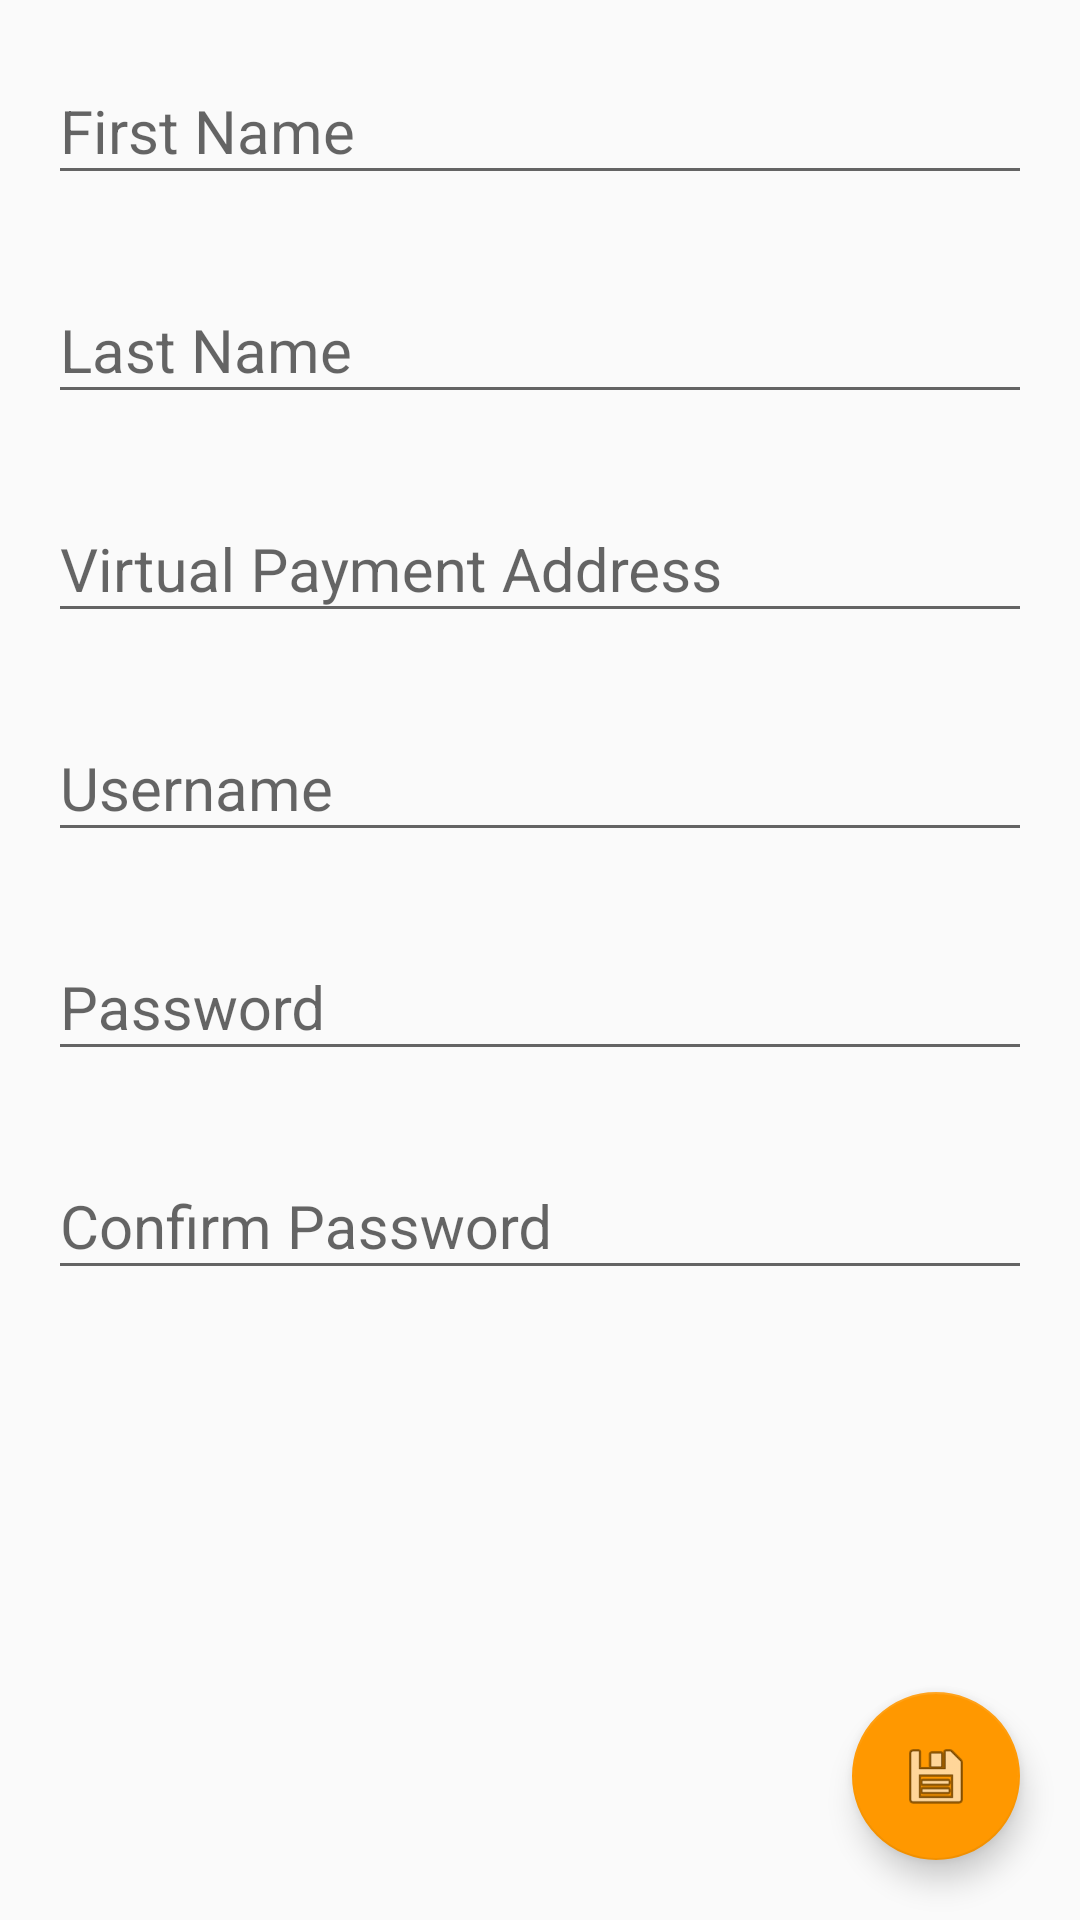

Produce the Android XML layout that renders to this screen, including the resource entries it uses.
<!-- AndroidManifest.xml: activity theme AppThemeBar -->
<!-- res/layout/activity_registration.xml -->
<RelativeLayout xmlns:android="http://schemas.android.com/apk/res/android"
    xmlns:tools="http://schemas.android.com/tools" android:layout_width="match_parent"
    android:layout_height="match_parent"
    tools:context="com.vvraith.groupshare.RegistrationActivity">
    <LinearLayout
        android:orientation="vertical"
        android:layout_width="match_parent"
        android:layout_height="wrap_content"
        android:paddingLeft="16dp"
        android:paddingRight="16dp"
        android:id="@+id/linearLayout">

    
    <android.support.design.widget.TextInputLayout
        android:layout_width="match_parent"
        android:layout_height="wrap_content"
        android:layout_marginTop="10dp"
        android:layout_marginBottom="8dp">
        <EditText android:id="@+id/input_firstname"
            android:layout_width="match_parent"
            android:layout_height="wrap_content"
            android:inputType="textPersonName"
            android:hint="First Name"
            android:textSize="20dip" />
    </android.support.design.widget.TextInputLayout>

    
    <android.support.design.widget.TextInputLayout
        android:layout_width="match_parent"
        android:layout_height="wrap_content"
        android:layout_marginTop="10dp"
        android:layout_marginBottom="8dp">
        <EditText android:id="@+id/input_lastname"
            android:layout_width="match_parent"
            android:layout_height="wrap_content"
            android:inputType="textPersonName"
            android:hint="Last Name"
            android:textSize="20dip" />
    </android.support.design.widget.TextInputLayout>
        
        <android.support.design.widget.TextInputLayout
            android:layout_width="match_parent"
            android:layout_height="wrap_content"
            android:layout_marginTop="10dp"
            android:layout_marginBottom="8dp">
            <EditText android:id="@+id/input_virtualid"
                android:layout_width="match_parent"
                android:layout_height="wrap_content"
                android:inputType="text"
                android:hint="Virtual Payment Address"
                android:textSize="20dip" />
        </android.support.design.widget.TextInputLayout>
        
        <android.support.design.widget.TextInputLayout
            android:layout_width="match_parent"
            android:layout_height="wrap_content"
            android:layout_marginTop="10dp"
            android:layout_marginBottom="8dp">
            <EditText android:id="@+id/input_appusername"
                android:layout_width="match_parent"
                android:layout_height="wrap_content"
                android:inputType="text"
                android:hint="Username"
                android:textSize="20dip" />
        </android.support.design.widget.TextInputLayout>
        
        <android.support.design.widget.TextInputLayout
            android:layout_width="match_parent"
            android:layout_height="wrap_content"
            android:layout_marginTop="10dp"
            android:layout_marginBottom="8dp">
            <EditText android:id="@+id/input_apppin"
                android:layout_width="match_parent"
                android:layout_height="wrap_content"
                android:inputType="textPassword"
                android:hint="Password"
                android:maxLength="10"
                android:textSize="20dip" />
        </android.support.design.widget.TextInputLayout>
        
        <android.support.design.widget.TextInputLayout
            android:layout_width="match_parent"
            android:layout_height="wrap_content"
            android:layout_marginTop="10dp"
            android:layout_marginBottom="8dp">
            <EditText android:id="@+id/input_confirmapppin"
                android:layout_width="match_parent"
                android:layout_height="wrap_content"
                android:inputType="textPassword"
                android:hint="Confirm Password"
                android:maxLength="10"
                android:textSize="20dip" />
        </android.support.design.widget.TextInputLayout>

</LinearLayout>
    <android.support.design.widget.FloatingActionButton
        android:id="@+id/fab_register"
        android:layout_width="wrap_content"
        android:layout_height="wrap_content"
        android:clickable="true"
        android:layout_marginRight="20dp"
        android:layout_marginBottom="20dp"
        android:src="@android:drawable/ic_menu_save"
        android:layout_alignParentRight="true"
        android:layout_alignParentBottom="true" />
</RelativeLayout>
<!-- resources referenced by this layout -->
<resources>
  <style name="AppThemeBar" parent="AppTheme.Bar">
      
  </style>
  <style name="AppTheme.Bar" parent="Base.Theme.AppCompat.Light.DarkActionBar">
          
          <item name="colorPrimary">@color/primary</item>
          <item name="colorPrimaryDark">@color/primary_dark</item>
          <item name="colorAccent">@color/accent</item>
      </style>
  <color name="primary">#009688</color>
  <color name="primary_dark">#00796B</color>
  <color name="accent">#FF9800</color>
</resources>
